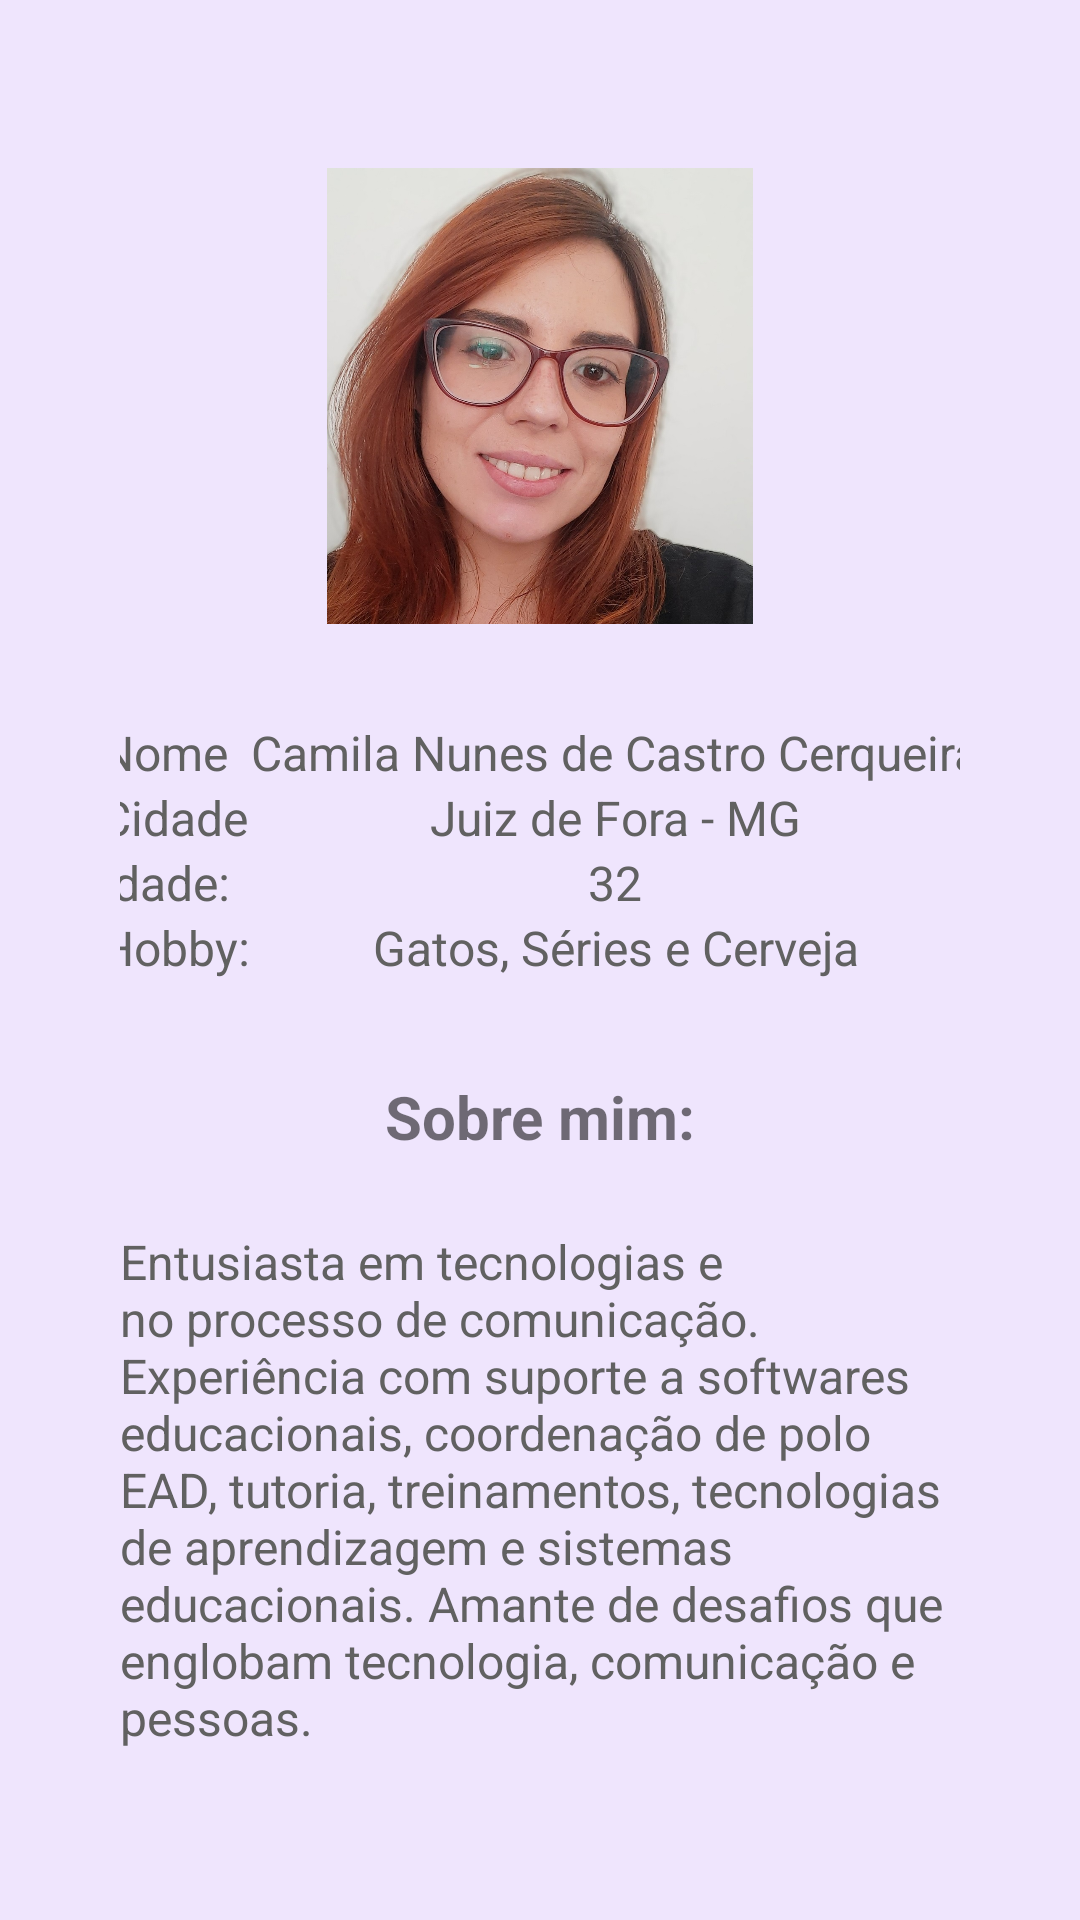

The Android layout XML behind this screen, and the referenced resources:
<!-- AndroidManifest.xml: application theme Theme.At_interfaces -->
<!-- res/layout/fragment_profile.xml -->
<?xml version="1.0" encoding="utf-8"?>
<androidx.constraintlayout.widget.ConstraintLayout xmlns:android="http://schemas.android.com/apk/res/android"
    xmlns:app="http://schemas.android.com/apk/res-auto"
    xmlns:tools="http://schemas.android.com/tools"
    android:layout_width="match_parent"
    android:layout_height="match_parent"
    android:background="#EFE5FD"
    android:padding="40dp"
    tools:context=".ProfileFragment">

    <ImageView
        android:id="@+id/imageView"
        android:layout_width="196dp"
        android:layout_height="152dp"
        android:layout_marginTop="16dp"
        android:contentDescription="@string/foto_de_perfil"
        android:src="@drawable/camila"
        app:layout_constraintEnd_toEndOf="parent"
        app:layout_constraintStart_toStartOf="parent"
        app:layout_constraintTop_toTopOf="parent" />

    <TableLayout
        android:id="@+id/tableLayout"
        android:layout_width="0dp"
        android:layout_height="wrap_content"
        android:layout_marginTop="32dp"
        app:layout_constraintEnd_toEndOf="parent"
        app:layout_constraintStart_toStartOf="parent"
        app:layout_constraintTop_toBottomOf="@+id/imageView">

        <TableRow
            android:layout_width="match_parent"
            android:layout_height="match_parent"
            android:gravity="center">

            <TextView
                android:id="@+id/textView"
                android:layout_width="wrap_content"
                android:layout_height="wrap_content"
                android:text="@string/nome"
                android:textColor="#616161"
                android:textSize="16sp" />

            <TextView
                android:id="@+id/textView2"
                android:layout_width="wrap_content"
                android:layout_height="wrap_content"
                android:text="@string/camila_nunes_de_castro_cerqueira"
                android:textAlignment="viewEnd"
                android:textColor="#616161"
                android:textSize="16sp" />
        </TableRow>

        <TableRow
            android:layout_width="match_parent"
            android:layout_height="match_parent"
            android:gravity="center">

            <TextView
                android:id="@+id/textView3"
                android:layout_width="wrap_content"
                android:layout_height="wrap_content"
                android:text="@string/cidade"
                android:textColor="#616161"
                android:textSize="16sp" />

            <TextView
                android:id="@+id/textView4"
                android:layout_width="wrap_content"
                android:layout_height="wrap_content"
                android:text="@string/juiz_de_fora_mg"
                android:textAlignment="center"
                android:textColor="#616161"
                android:textSize="16sp" />
        </TableRow>

        <TableRow
            android:layout_width="match_parent"
            android:layout_height="match_parent"
            android:gravity="center">

            <TextView
                android:id="@+id/textView7"
                android:layout_width="wrap_content"
                android:layout_height="wrap_content"
                android:text="@string/idade"
                android:textColor="#616161"
                android:textSize="16sp" />

            <TextView
                android:id="@+id/textView8"
                android:layout_width="wrap_content"
                android:layout_height="wrap_content"
                android:text="@string/_32"
                android:textAlignment="center"
                android:textColor="#616161"
                android:textSize="16sp" />
        </TableRow>

        <TableRow
            android:layout_width="match_parent"
            android:layout_height="match_parent"
            android:gravity="center">

            <TextView
                android:id="@+id/textView5"
                android:layout_width="wrap_content"
                android:layout_height="wrap_content"
                android:text="@string/hobby"
                android:textColor="#616161"
                android:textSize="16sp" />

            <TextView
                android:id="@+id/textView6"
                android:layout_width="wrap_content"
                android:layout_height="wrap_content"
                android:text="@string/gatos_s_ries_e_cerveja"
                android:textAlignment="center"
                android:textColor="#616161"
                android:textSize="16sp" />
        </TableRow>

    </TableLayout>

    <TextView
        android:id="@+id/textView9"
        android:layout_width="wrap_content"
        android:layout_height="wrap_content"
        android:layout_marginTop="32dp"
        android:text="@string/sobre_mim"
        android:textSize="20sp"
        android:textStyle="bold"
        app:layout_constraintEnd_toEndOf="parent"
        app:layout_constraintStart_toStartOf="parent"
        app:layout_constraintTop_toBottomOf="@+id/tableLayout" />

    <TextView
        android:id="@+id/textView10"
        android:layout_width="wrap_content"
        android:layout_height="wrap_content"
        android:layout_marginTop="24dp"
        android:text="@string/entusiasta_em_tecnologias_e_no_processo_de_comunica_o_experi_ncia_com_suporte_a_softwares_educacionais_coordena_o_de_polo_ead_tutoria_treinamentos_tecnologias_de_aprendizagem_e_sistemas_educacionais_amante_de_desafios_que_englobam_tecnologia_comunica_o_e_pessoas"
        android:textColor="#616161"
        android:textSize="16sp"
        app:layout_constraintEnd_toEndOf="parent"
        app:layout_constraintStart_toStartOf="parent"
        app:layout_constraintTop_toBottomOf="@+id/textView9" />
</androidx.constraintlayout.widget.ConstraintLayout>
<!-- resources referenced by this layout -->
<resources>
  <!-- drawable camila: jpg bitmap (drawable, 295970 bytes) -->
  <string name="_32">32</string>
  <string name="camila_nunes_de_castro_cerqueira">Camila Nunes de Castro Cerqueira</string>
  <string name="cidade">Cidade</string>
  <string name="entusiasta_em_tecnologias_e_no_processo_de_comunica_o_experi_ncia_com_suporte_a_softwares_educacionais_coordena_o_de_polo_ead_tutoria_treinamentos_tecnologias_de_aprendizagem_e_sistemas_educacionais_amante_de_desafios_que_englobam_tecnologia_comunica_o_e_pessoas">Entusiasta em tecnologias e no processo de comunicação. Experiência com suporte a softwares educacionais, coordenação de polo EAD, tutoria, treinamentos, tecnologias de aprendizagem e sistemas educacionais. Amante de desafios que englobam tecnologia, comunicação e pessoas.</string>
  <string name="foto_de_perfil">Foto de Perfil</string>
  <string name="gatos_s_ries_e_cerveja">Gatos, Séries e Cerveja</string>
  <string name="hobby">Hobby:</string>
  <string name="idade">Idade:</string>
  <string name="juiz_de_fora_mg">Juiz de Fora - MG</string>
  <string name="nome">Nome</string>
  <string name="sobre_mim">Sobre mim:</string>
  <style name="Theme.At_interfaces" parent="Theme.MaterialComponents.DayNight.DarkActionBar">
          
          <item name="colorPrimary">@color/purple_500</item>
          <item name="colorPrimaryVariant">@color/purple_700</item>
          <item name="colorOnPrimary">@color/white</item>
          
          <item name="colorSecondary">@color/teal_200</item>
          <item name="colorSecondaryVariant">@color/teal_700</item>
          <item name="colorOnSecondary">@color/black</item>
          
          <item name="android:statusBarColor" tools:targetApi="l">?attr/colorPrimaryVariant</item>
          
          <item name="windowNoTitle">true</item>
      </style>
  <!-- not gathered from this repository: default colours our renderer supplied (Android Studio template values) -->
  <color name="purple_500">#FF6200EE</color>
  <color name="purple_700">#FF3700B3</color>
  <color name="teal_200">#FF03DAC5</color>
  <color name="teal_700">#FF018786</color>
  <color name="black">#FF000000</color>
  <color name="white">#FFFFFFFF</color>
</resources>
